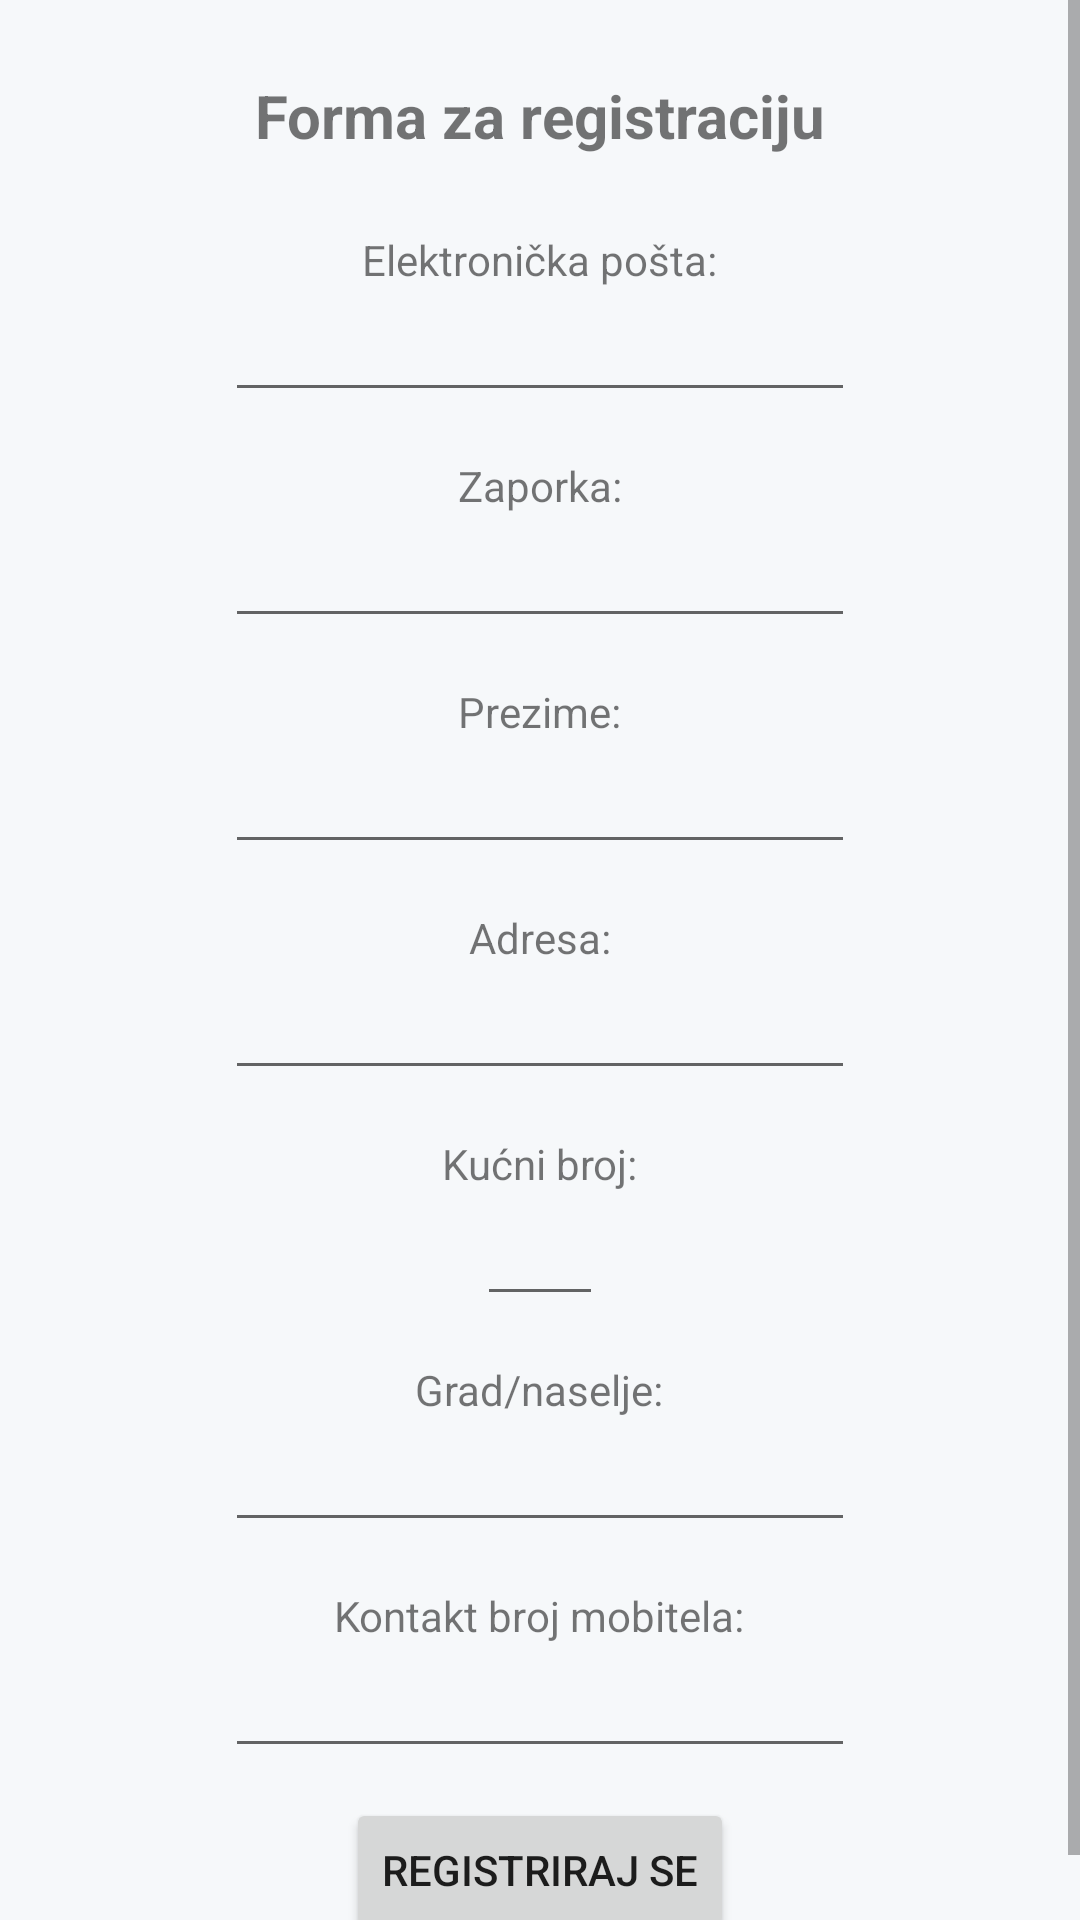

The Android layout XML behind this screen, and the referenced resources:
<!-- AndroidManifest.xml: application theme AppTheme -->
<!-- res/layout/activity_registration.xml -->
<?xml version="1.0" encoding="utf-8"?>
<RelativeLayout xmlns:android="http://schemas.android.com/apk/res/android"
    android:layout_width="match_parent"
    android:layout_height="match_parent"
    android:background="@color/background">

    <ScrollView
        android:layout_width="match_parent"
        android:layout_height="wrap_content"
        android:layout_alignParentLeft="true"
        android:layout_alignParentStart="true">

    <RelativeLayout
        android:layout_width="match_parent"
        android:layout_height="wrap_content">

        <EditText
            android:layout_width="wrap_content"
            android:layout_height="wrap_content"
            android:id="@+id/mailRegText"
            android:layout_below="@+id/mail"
            android:layout_alignRight="@+id/passwordRegText"
            android:layout_alignEnd="@+id/passwordRegText"
            android:layout_alignLeft="@+id/passwordRegText"
            android:layout_alignStart="@+id/passwordRegText"
            android:inputType="textEmailAddress" />

        <EditText
            android:layout_width="wrap_content"
            android:layout_height="wrap_content"
            android:inputType="textPassword"
            android:ems="10"
            android:id="@+id/passwordRegText"
            android:layout_below="@+id/password"
            android:layout_centerHorizontal="true"
            />

        <EditText
            android:layout_width="wrap_content"
            android:layout_height="wrap_content"
            android:inputType="textAutoComplete"
            android:ems="10"
            android:id="@+id/lastNameRegText"
            android:layout_below="@+id/lastName"
            android:layout_centerHorizontal="true"
            />

        <EditText
            android:layout_width="wrap_content"
            android:layout_height="wrap_content"
            android:inputType="textPostalAddress"
            android:ems="10"
            android:id="@+id/addressRegText"
            android:layout_below="@+id/address"
            android:layout_centerHorizontal="true"
            />

        <EditText
            android:layout_width="wrap_content"
            android:layout_height="wrap_content"
            android:inputType="textPostalAddress"
            android:ems="2"
            android:id="@+id/streetNumberRegText"
            android:layout_below="@+id/streetNumber"
            android:layout_centerHorizontal="true"
            />

        <EditText
            android:layout_width="wrap_content"
            android:layout_height="wrap_content"
            android:inputType="textPostalAddress"
            android:ems="10"
            android:id="@+id/cityRegText"
            android:layout_below="@+id/city"
            android:layout_centerHorizontal="true"
            />

        <EditText
            android:layout_width="wrap_content"
            android:layout_height="wrap_content"
            android:inputType="phone"
            android:ems="10"
            android:id="@+id/phoneNumberRegText"
            android:layout_below="@+id/phoneNumber"
            android:layout_centerHorizontal="true"
            />

        <TextView
            android:layout_width="wrap_content"
            android:layout_height="wrap_content"
            android:text="@string/titleReg"
            android:layout_marginTop="25dp"
            android:textSize="20sp"
            android:textStyle="bold"
            android:id="@+id/tv_title"
            android:layout_alignParentTop="true"
            android:layout_centerHorizontal="true" />

        <TextView
            android:layout_width="wrap_content"
            android:layout_height="wrap_content"
            android:text="@string/mail"
            android:id="@+id/mail"
            android:layout_below="@+id/tv_title"
            android:layout_centerHorizontal="true"
            android:layout_marginTop="25dp" />

        <TextView
            android:layout_width="wrap_content"
            android:layout_height="wrap_content"
            android:text="@string/password"
            android:id="@+id/password"
            android:layout_below="@+id/mailRegText"
            android:layout_centerHorizontal="true"
            android:layout_marginTop="15dp"/>

        <TextView
            android:layout_width="wrap_content"
            android:layout_height="wrap_content"
            android:text="@string/userLastName"
            android:id="@+id/lastName"
            android:layout_below="@+id/passwordRegText"
            android:layout_centerHorizontal="true"
            android:layout_marginTop="15dp"/>

        <TextView
            android:layout_width="wrap_content"
            android:layout_height="wrap_content"
            android:text="@string/address"
            android:id="@+id/address"
            android:layout_below="@+id/lastNameRegText"
            android:layout_centerHorizontal="true"
            android:layout_marginTop="15dp"/>

        <TextView
            android:layout_width="wrap_content"
            android:layout_height="wrap_content"
            android:text="@string/streetNumber"
            android:id="@+id/streetNumber"
            android:layout_below="@+id/addressRegText"
            android:layout_centerHorizontal="true"
            android:layout_marginTop="15dp"/>

        <TextView
            android:layout_width="wrap_content"
            android:layout_height="wrap_content"
            android:text="@string/city"
            android:id="@+id/city"
            android:layout_below="@+id/streetNumberRegText"
            android:layout_centerHorizontal="true"
            android:layout_marginTop="15dp"/>

        <TextView
            android:layout_width="wrap_content"
            android:layout_height="wrap_content"
            android:text="@string/phone"
            android:id="@+id/phoneNumber"
            android:layout_below="@+id/cityRegText"
            android:layout_centerHorizontal="true"
            android:layout_marginTop="15dp" />

        <Button
            android:layout_width="wrap_content"
            android:layout_height="wrap_content"
            android:text="@string/register"
            android:id="@+id/registerButton"
            android:layout_below="@+id/phoneNumberRegText"
            android:layout_centerHorizontal="true"
            android:layout_marginTop="10dp"
            android:layout_marginBottom="15dp"/>

    </RelativeLayout>
    </ScrollView>


</RelativeLayout>
<!-- resources referenced by this layout -->
<resources>
  <color name="background">#F6F8FA</color>
  <string name="address">Adresa:</string>
  <string name="city">Grad/naselje:</string>
  <string name="mail">Elektronička pošta:</string>
  <string name="password">Zaporka:</string>
  <string name="phone">Kontakt broj mobitela:</string>
  <string name="register">Registriraj se</string>
  <string name="streetNumber">Kućni broj:</string>
  <string name="titleReg">Forma za registraciju</string>
  <string name="userLastName">Prezime:</string>
  <style name="AppTheme" parent="Theme.AppCompat.Light.DarkActionBar">
          
          <item name="colorPrimary">@color/colorPrimary</item>
          <item name="colorPrimaryDark">@color/colorPrimaryDark</item>
          <item name="colorAccent">@color/colorAccent</item>
      </style>
  <color name="colorPrimary">#243447</color>
  <color name="colorPrimaryDark">#000D20</color>
  <color name="colorAccent">#02B4E1</color>
</resources>
